Labelled photos from "data", an image-classification folder in Navarro45/Projeto-Transformador-1. The possible labels are: galaxy, quasar, star.

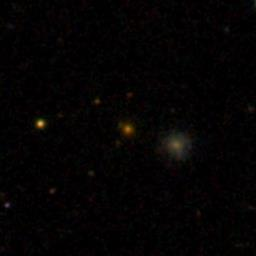
Label: galaxy

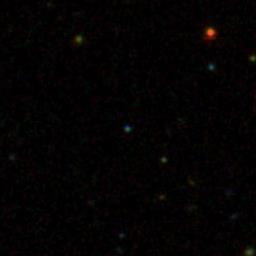
Label: star

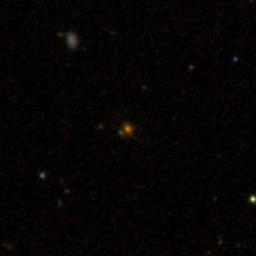
Label: galaxy

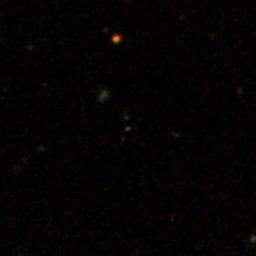
Label: quasar

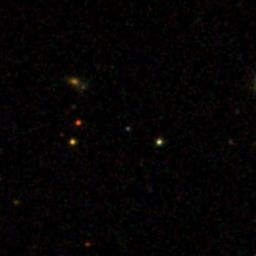
Label: quasar

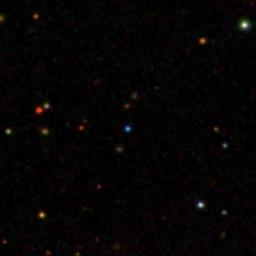
Label: star
